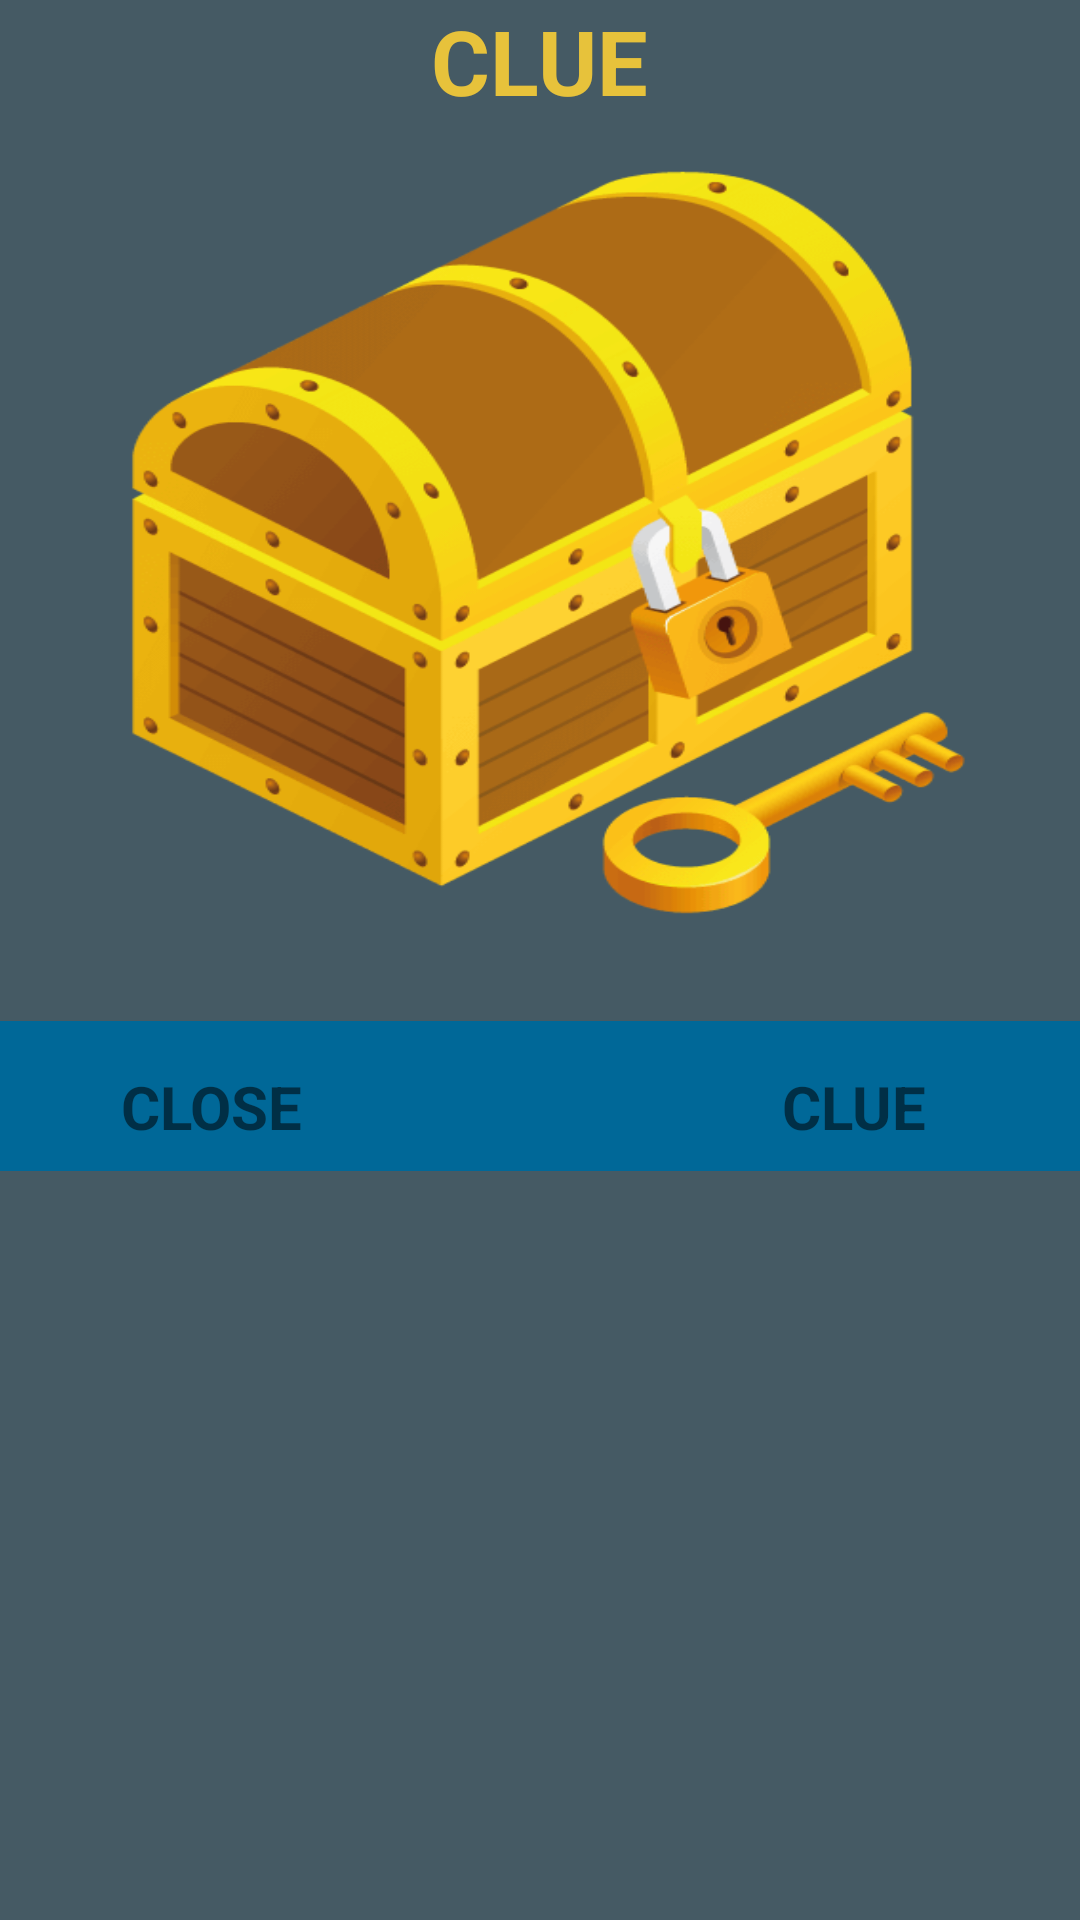

Reconstruct the res/layout file that produces this screen, plus the resources it refers to.
<!-- AndroidManifest.xml: application theme AppTheme1 -->
<!-- res/layout/clue.xml -->
<?xml version="1.0" encoding="utf-8"?>
<LinearLayout xmlns:android="http://schemas.android.com/apk/res/android"
    android:orientation="vertical"
    android:layout_width="match_parent"
    android:layout_height="wrap_content"
    android:background="@color/primary_dark"

    >



    <TextView
        android:layout_width="wrap_content"
        android:layout_height="wrap_content"
        android:text="@string/clue"
        android:layout_gravity="center"
        android:textSize="30sp"
        android:textStyle="bold"
        android:textColor="#e7c23b"
        />
    <FrameLayout

        android:layout_width="wrap_content"
        android:layout_height="wrap_content"
        android:id="@+id/frameLayoutclue"
        android:layout_marginLeft="20dp"
        android:layout_marginTop="15dp"
        android:layout_marginRight="15dp">

        <com.cooltechworks.views.ScratchImageView
            android:id="@+id/scratchView1clue"
            android:layout_width="@dimen/cluediawid"
            android:layout_height="@dimen/cluediaheight"
            android:visibility="gone"
            android:layout_marginRight="20dp" />
        <TextView android:layout_height="wrap_content"
            android:layout_width="wrap_content"
            android:id="@+id/tvclueid"
            android:visibility="gone"
            android:text="@string/loading"/>
        <ImageView
            android:layout_width="@dimen/clueimgwidth"
            android:layout_height="@dimen/clueimgheight"
            android:layout_gravity="bottom"
            android:background="@drawable/treasureopen"
            android:id="@+id/clueflipout"
            android:visibility="gone"
            android:contentDescription="@string/flipoutimage" />


        <ImageView
            android:layout_width="match_parent"
            android:layout_height="@dimen/cluediaheight"
            android:background="@drawable/fabtreasureicon"
            android:id="@+id/solutionflipinclue"
            android:contentDescription="@string/flipinimage" />
        <ImageView
            android:layout_width="match_parent"
            android:layout_height="@dimen/cluediaheight"
            android:background="@drawable/treasureopen"
            android:id="@+id/solutionflipoutclue"
            android:visibility="gone"
            android:contentDescription="@string/flipoutimage" />

    </FrameLayout>


    <LinearLayout
        android:layout_width="match_parent"
        android:layout_height="50dp"
        android:background="#006898"
        android:layout_marginTop="35dp"
        android:orientation="horizontal">
        <TextView
            android:layout_width="wrap_content"
            android:layout_height="match_parent"
            android:text="@string/close"
            android:layout_gravity="center_vertical"
            android:textSize="20sp"
            android:layout_marginLeft="40dp"
            android:layout_marginTop="10dp"
            android:id="@+id/tvcancelclue"
            android:clickable="true"
            android:gravity="center_horizontal"
            />
        <TextView
            android:layout_width="wrap_content"
            android:layout_height="match_parent"
            android:text="@string/clue"
            android:layout_gravity="center_vertical"
            android:textSize="20sp"
            android:layout_marginTop="10dp"
            android:layout_marginLeft="@dimen/cluetvleft"
            android:id="@+id/tvclue"
            android:clickable="true"/>






    </LinearLayout>

</LinearLayout>
<!-- resources referenced by this layout -->
<resources>
  <color name="primary_dark">#455A64</color>
  <dimen name="cluediaheight">180dp</dimen>
  <dimen name="cluediawid">380dp</dimen>
  <dimen name="clueimgheight">100dp</dimen>
  <dimen name="clueimgwidth">120dp</dimen>
  <dimen name="cluetvleft">120dp</dimen>
  <!-- drawable fabtreasureicon: png bitmap (drawable, 28877 bytes) -->
  <!-- drawable treasureopen: png bitmap (drawable, 162111 bytes) -->
  <string name="close"><b>CLOSE</b></string>
  <string name="clue"><b>CLUE</b></string>
  <string name="flipinimage">flipinimage</string>
  <string name="flipoutimage">flipoutimage</string>
  <string name="loading">Loading</string>
  <style name="AppTheme1" parent="Theme.AppCompat.Light.DarkActionBar">
          
          <item name="colorPrimary">@color/colorPrimary</item>
          <item name="colorPrimaryDark">@color/colorPrimaryDark</item>
          <item name="colorAccent">@color/colorAccent</item>
      </style>
  <color name="colorPrimary">#b15f5f</color>
  <color name="colorPrimaryDark">#111156</color>
  <color name="colorAccent">#FF4081</color>
</resources>
